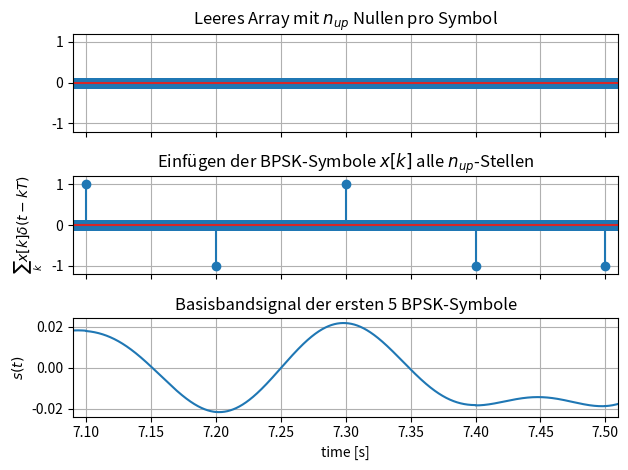
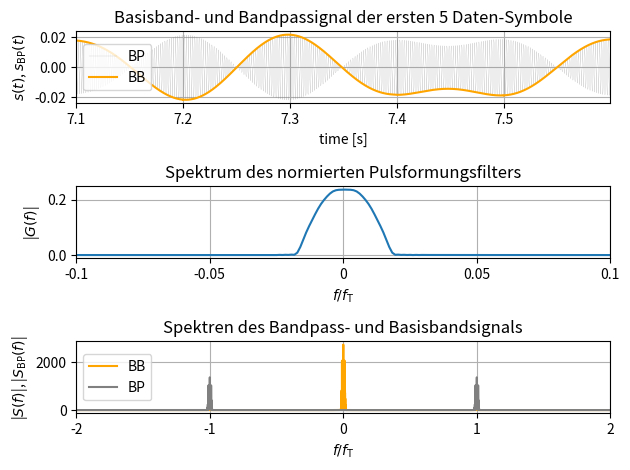

The matplotlib source for these figures, in order: (Note: this script raises an exception after producing the figures.)
# Import all python dependencies that we need!
import numpy as np
#%matplotlib notebook
import matplotlib.pyplot as plt
import scipy
from scipy.io.wavfile import write, read

# Define your message to transmit
message_tx = 'YOUR MESSAGE'


for x in enumerate(list(message_tx)):
    if x[1] == ('ä') or x[1] == ('ö') or x[1] == ('ü'):
        print('Fehler: Nachricht darf keine Umlaute beinhalten!')      

if np.size(list(message_tx))>2**8-1:
    print('Fehler: Die Länge der Nachricht überschreitet die maximale Gesamtlänge!')


#Define variables for transmission
T = 0.1                         # symbol duration in s
f_t =500                       # carrier frequency
rate = np.int32(44100)          # rate at which audio signal is sampled
n_up = np.int32(rate*T)         # oversampling factor -> samples per symbol
path = 'audio/'                 # where to save audio file
preamble_type = 'gold'          # 'gold' or 'barker'
filt_type = 'rrc'               # Either 'rect' ir 'rrc'
beta= 0.8                       # 0 <= beta <= 1;  Roll-off factor of rrc, 0 -> sinc(t)
K = 8                           # Length of rrc in symbols, must be even number
n_header = 5                    # Blocklength of repetition code for header: How often bit is repeated
n_data = 1                      # Blocklength of rep. code for information data

# Define functions to convert text-strings into arrays of bits and vice versa
def text2bits(message): 
    message= list(message)
    bits = []
    for d1 in range(np.size(message)):
        dummy = f'{ord(message[d1]):08b}'       #Convert char to integer number and then into binary representation
        bits.append(dummy)                  
    bit_out = ''.join(str(x) for x in bits)
    return np.int32(list(bit_out))              #return numpy array with bits

def bits2text(bits):
    bits = bits[0:int(np.size(bits)/8)*8]       #Ensure size of bits is multiple of 8 (8 Bit per character)
    bits = np.reshape(bits,(np.int32(np.size(bits)/8),8))
    message = []
    for d1 in range(np.shape(bits)[0]):
        out= ''.join(str(x) for x in bits[d1,:])
        output = int(out,2)
        message.append(chr(output))
    return ''.join(message)

def rep_encode(bits,n):
    '''
    Construct an (n,1)-repetition code given the data bits
    IN: binary data to encode, blocklength of repetition code
    OUT: encoded binary sequence
    '''
    c = np.repeat(np.expand_dims(bits,axis=1),n,axis=1)     #repeat every bit n times in matrix
    return np.matrix.flatten(c)      #reshape matrix to 1D-array

def rep_decode(seq,n):
    seq = seq[0:int(np.size(seq)/n)*n]                  #Ensure size of seq is multiple of n
    c = np.reshape(seq,(np.int32(np.size(seq)/n),n))    #reshape into matrix, each column is a codeword
    c = np.sum(c,axis=1)                                #Sum up codebits for each codeword
    est = np.heaviside(c/n-0.5,0)                       #Do majority decision
    return np.int32(est)

# Get rectangle-function for pulse shaping and normalize energy of pulse to 1 
def get_rect(n_up):
    '''
    Determines the coefficients of a rectangular filter
    IN: length of IR
    OUT: filter coefficients
    '''
    rect = np.ones(n_up)
    rect/=np.linalg.norm(rect)
    return rect

def get_rrc(K, n_up, T, beta):
    
    ''' 
    Determines coefficients of an RC filter 
    
    Formula out of: John B. Anderson: Digital transmission engineering.
    
    NOTE: Length of the IR has to be an odd number
    
    IN: length of IR in symbols, upsampling factor per symbol, symbol time, roll-off factor
    OUT: filter coefficients
    '''
    N = K*n_up+1                        #number of samples for filter
    T_delta = T/n_up                    #time resolution of upsampled filter
    sample_num = np.arange(N)    
    h_rrc = np.zeros(N, dtype=float)

    for x in sample_num:
        t = np.array([(x-N/2)*T_delta])
        if t == 0.0:
            scaling = 1/np.sqrt(T)
            equation = 1-beta+(4*beta/np.pi)
            h_rrc[x] = scaling * equation
        elif beta != 0 and t == (T/(4*beta) or -T/(4*beta)):
            scaling = beta/np.sqrt(2*T)
            equation = (1+(2/np.pi))*np.sin(np.pi/(4*beta)) + (1-2/np.pi)*np.cos(np.pi/(4*beta))
            h_rrc[x] = scaling * equation
        else:
            scaling = 1/np.sqrt(T)
            numerator = np.sin(np.pi*(1-beta)*t/T) + (4*beta*t/T)*np.cos(np.pi*(1+beta)*t/T)
            denominator = (np.pi*t/T)*(1-np.square(4*beta*t/T))
            equation = numerator / denominator
            h_rrc[x] = scaling * equation
            if denominator == 0:            #Dirty workarround for denom=0, negligible if n_up is sufficiently big
                h_rrc[x] = h_rrc[x-1]           
    return h_rrc 

def get_filt(filt_type, n_up, K, T, beta):
    ''' 
    Return the impulse response of an rrc or a rect filter with energy normalized to one
    IN: rrc or rect, upsampling factor per symbol, length of rrc in symbols, symbol duration, beta of rrc 
    OUT: filter coefficients
    '''
    if filt_type =='rrc':
        filter = get_rrc(K,n_up,T, beta)
    elif filt_type =='rect':
        filter = get_rect(n_up)     #for rect K is always 1
    else: 
        print('No valid filter type! Either rect or rrc, but '+filt_type+' was passed to function.')
    filter /=np.linalg.norm(filter)
    return filter


# Choose a predefined preamble (known at the receiver)
# Gold-sequence taken from https://ieeexplore.ieee.org/stamp/stamp.jsp?tp=&arnumber=922961
gold = np.array([0,1,0,1,1,0,0,1,0,1,1,0,0,0,0,1,0,0,1,0,0,0,0,0,0,1,1,1,0,1,0])  # Gold sequence
barker = np.array([0,0,0,0,0,1,1,0,0,1,0,1,0])              #Barker-13-Code
if preamble_type == 'gold':
    preamble= gold
elif preamble_type == 'barker':
    preamble = barker 
else: 
    print('Keine gültige Folge als Präambel ausgewählt!')

#Convert text into bits
data = np.int32(list(text2bits(message_tx)))                #Convert message into array of bits
data = rep_encode(data,n_data)

#Count number of characters that are transmitted, convert into binary representation and apply n-repetition code 
data_length=np.zeros(8)                                     #Empty array to parse message length into
num_chars = list(np.binary_repr(np.size(list(message_tx))))    #Count number of characters in message
data_length[-np.size(num_chars):] = np.int32(num_chars)     #convert message length into binary representation
data_length = rep_encode(data_length,n_header)                     #apply channel coding to protect these bits  

# Concatenate preamble, data length and data, then do BPSK modulation
bit = np.concatenate((preamble,data_length,data))       #Add preamble for start of transmission and data length
sym = (-1)**bit                                         #Apply BPSK-modulation

#Upsample symbols and convolve with pulse shaping filter
filter = get_filt(filt_type, n_up, K, T, beta)      #Get pulse shaping filter
sym_up = np.zeros(np.size(bit)*n_up)                #Create new array for zero-padded signal     
sym_up[::n_up]=sym                                  #Paste symbols into new array        
tx_bb = scipy.signal.fftconvolve(filter,sym_up)     #Create BB-signal by convolution with pulse shaping filter

#Plot zoomed version of baseband signal for first d1 netto symbols
d1 = 5                                  #number of symbols for zoom of plot
off = (np.size(preamble)+n_header*8)*n_up-int(n_up/10)      #Offset to plot info data, not preamble or data length info
t_plot = np.arange(0,np.size(tx_bb)-1,1)/rate

fig, (ax1,ax2,ax3) = plt.subplots(nrows=3, sharex = True)
ax1.stem(t_plot[off:off+d1*n_up],np.zeros((d1*n_up)))
ax1.grid(True)
ax1.set_title('Leeres Array mit $n_{up}$ Nullen pro Symbol')
ax1.set_ylim(-1.2,1.2)

ax2.stem(t_plot[off:off+d1*n_up],sym_up[off:off+d1*n_up])
ax2.set_title('Einfügen der BPSK-Symbole $x[k]$ alle $n_{up}$-Stellen')
ax2.set_ylim(-1.2,1.2)
ax2.set_ylabel('$\sum_k x[k] \\delta(t-kT)$')
ax2.grid(True)

ax3.plot(t_plot[off:off+d1*n_up],tx_bb[off+np.int32(K/2)*n_up:off+(d1+np.int32(K/2))*n_up])
ax3.set_title('Basisbandsignal der ersten %i BPSK-Symbole'%d1)
ax3.set_xlim(off/n_up*T,((off+2*n_up/10)/n_up+(d1-1))*T)
ax3.set_xlabel('time [s]')
ax3.set_ylabel('$s(t)$')
ax3.grid(True)

fig.tight_layout()
fig.show()

#Convert BB -> BP
t = np.linspace(0,np.size(tx_bb)-1,np.size(tx_bb))/rate
carrier = np.exp(1j*2*np.pi*f_t*t)
tx = np.real(tx_bb * carrier) 

fig, (ax1,ax2,ax3) = plt.subplots(3)


# Plot baseband and bandpass of first d2 netto data symbols
d2 = 5
off = (np.size(preamble)+n_header*8)*n_up      #Offset to plot info data, not preamble or data length info

ax1.plot(t[off:off+d2*n_up],tx[off+np.int32(K/2)*n_up:off+(d1+np.int32(K/2))*n_up],label='BP',color='gray',linewidth=0.1)
ax1.plot(t[off:off+d2*n_up],tx_bb[off+np.int32(K/2)*n_up:off+(d1+np.int32(K/2))*n_up],label='BB',color='orange')
ax1.grid(True)
ax1.legend(loc='center left')
ax1.set_xlim(off/n_up*T,(off/n_up+d2)*T)
ax1.set_xlabel('time [s]')
ax1.set_xticks(ticks=(np.arange(off/n_up,off/n_up+d2,1)*T),labels=(np.round(np.arange(off/n_up,off/n_up+d2,1)*T,1)))
ax1.set_ylabel('$s(t)$, $s_\\mathrm{BP}(t)$')
ax1.set_title('Basisband- und Bandpassignal der ersten %i Daten-Symbole'%d2)

# Plot pulse shaping filter normalized to energy one, apply zero-padding before plotting
S_filt= np.concatenate((get_filt(filt_type,n_up,K,T,beta),np.zeros((np.int32(n_up)*np.int32(1/T)-1))),axis=0)
ax2.plot(np.linspace(-rate/2,rate/2,np.size(S_filt))/rate,np.abs(np.fft.fftshift(np.fft.fft(S_filt)))/np.linalg.norm(np.abs(np.fft.fftshift(np.fft.fft(S_filt)))))
ax2.grid(True)
ax2.set_xlim(-0.1*(f_t/rate),0.1*f_t/rate)
ax2.set_xticks(ticks=(np.array([-0.1,-0.05,0,0.05,0.1])*(f_t/rate)),labels=(-0.1,-0.05,0,0.05,0.1))
ax2.set_xlabel('$f/f_\\mathrm{T}$')
ax2.set_ylabel('|$G(f)$|')
ax2.set_title('Spektrum des normierten Pulsformungsfilters')

#Calculate spectra and normalize them to max. amplitude = 1, then plot everyhting
S = np.abs(np.fft.fftshift(np.fft.fft(tx_bb)))
S_BP = np.abs(np.fft.fftshift(np.fft.fft(tx)))

ax3.plot(np.linspace(-rate/2,rate/2,np.size(tx_bb))/rate,S,color='orange',label='BB')
ax3.plot(np.linspace(-rate/2,rate/2,np.size(tx))/rate,S_BP,color='gray', label='BP')
ax3.grid(True)
ax3.set_xlim(-2*(f_t/rate),2*f_t/rate)
ax3.set_xticks(ticks=(np.array([-2,-1,0,1,2])*(f_t/rate)),labels=(-2,-1,0,1,2))
ax3.set_xlabel('$f/f_\\mathrm{T}$')
ax3.set_ylabel('|$S(f)$|, |$S_\\mathrm{BP}(f)$|')
ax3.legend(loc='center left')
ax3.set_title('Spektren des Bandpass- und Basisbandsignals')


fig.tight_layout()
fig.show()

# Save audio signal and preamble
scaled = np.int16(tx / np.max(np.abs(tx)) * 32767)
write(path+'tx.wav', np.int32(rate), scaled)

# Now we can play our audio signal!
import IPython 
IPython.display.Audio(path+'tx.wav')

#Readout audio file and define audio-upsamling factor, load preamble
rate, audio = read(path+'rx.wav')

#Plot BB and BP signal
plt.close()
plt.plot(np.arange(0,np.size(audio),1)/rate,audio,label='BP',color='gray',linewidth=0.05)
plt.grid(True)
plt.xlabel('time [s]')
plt.ylabel('$r_{BP}(t)$')
plt.title('Empfangenes Signal')
plt.show()

#Downconversion (IQ-Demoudlator)
t = np.linspace(0,np.size(audio)-1,np.size(audio))/rate
carrier_in = 2*np.cos(2*np.pi*f_t*t)
carrier_quad = -2*np.sin(2*np.pi*f_t*t)

r_I = audio*carrier_in        # Convert inphase component into baseband
r_Q = audio*carrier_quad        # Do same for quadrature component

# Matched-filtering
r_I_filt = scipy.signal.fftconvolve(r_I,filter/np.sum(filter))       #MF is applied
r_Q_filt = scipy.signal.fftconvolve(r_Q,filter/np.sum(filter))

rx_bb_filt = r_I_filt + 1j*r_Q_filt 

# Plot received signal and MF-version of it
fig, (ax1,ax2,ax3) = plt.subplots(3)

#Plot received signal
ax1.plot(np.arange(0,np.size(audio),1)/rate,audio/np.max(audio),label='BP',color='gray',linewidth=0.05)
ax1.set_xlabel('time [s]')
ax1.set_ylabel('$r_\mathrm{BP}(t)$')
ax1.grid(True)
ax1.set_title('Empfangssignal im Bandpassbereich')

#Plot MF-signal
sig_max = np.max(np.array([np.max(r_I_filt),np.max(r_Q_filt)]))
ax2.plot(np.arange(0,np.size(r_I_filt),1)/rate,r_I_filt/sig_max,label='In',color='orange',linewidth=1)
ax2.plot(np.arange(0,np.size(r_Q_filt),1)/rate,r_Q_filt/sig_max,label='Quad',color='blue',linewidth=1,linestyle='dashed')
ax2.set_xlabel('time [s]')
ax2.set_ylabel('$r_{\mathrm{I}}(t)$, $r_{\mathrm{Q}}(t)$')
ax2.grid(True)
ax2.legend(loc='center left')
ax2.set_title('Empfangssignal im Basisband nach Matched-Filter')

#Plot Spectra
R_BP = np.abs(np.fft.fftshift(np.fft.fft(audio)))       #Spectrum of received signal
R_mixed = np.abs(np.fft.fftshift(np.fft.fft(r_I)))+np.abs(np.fft.fftshift(np.fft.fft(1j*r_Q)))    #Spectrum of received signal after mixing with f_T
R = np.abs(np.fft.fftshift(np.fft.fft(rx_bb_filt)))     #Spectrum after Matched-Filter was applied

ax3.plot(np.linspace(-rate/2,rate/2,np.size(R_BP))/rate,R_BP,color='gray', label='BP',linewidth=2)
ax3.plot(np.linspace(-rate/2,rate/2,np.size(R_mixed))/rate,R_mixed,color='black', label='vor MF', linewidth= 2)
ax3.plot(np.linspace(-rate/2,rate/2,np.size(R))/rate,R,color='orange',label='BB',alpha=0.8, linewidth=2)
ax3.grid(True)
ax3.set_xlim(-4*(f_t/rate),4*f_t/rate)
ax3.set_xticks(ticks=(np.arange(-3,4,1)*(f_t/rate)),labels=(np.arange(-3,4,1)))
ax3.set_xlabel('$f/f_\\mathrm{T}$')
ax3.set_ylabel('|$R_{\mathrm{BP}}(f)$|,|$R(f)$|')
maxi = np.max(np.array([np.max(R),np.max(R_BP),np.max(R_mixed)]))
ax3.set_ylim(-1*maxi,1.1*maxi)
ax3.set_yticks(ticks=(0,maxi/2,maxi),labels=(0,0.5,1))
ax3.legend(loc='center left')
ax3.grid(True)
ax3.set_title('Spektren des Bandpass- und Basisbandsignals')


fig.tight_layout()
fig.show()


#Get pulse-shaped and matched-filtered preamble
pre_up = np.zeros(np.size(preamble)*n_up)
pre_up[::n_up]= (-1)**preamble
pre_up = scipy.signal.fftconvolve(filter,pre_up)     #pulse shaping
pre_up_MF = scipy.signal.fftconvolve(filter,pre_up)  #matched-filtering

#Identify preamble in down-converted rx-data 
rx_pre = scipy.signal.fftconvolve(np.flip(pre_up_MF),rx_bb_filt)
pre_max = np.argmax(np.abs(rx_pre))
if filt_type == 'rrc':
    pre_start = pre_max- np.int32(np.size(preamble)+K)*n_up
else:           #rect has K=1
    pre_start = pre_max- np.int32(np.size(preamble)+1)*n_up

#Readout "important part" of data (starting at preamble) out of matched-filtered rx-baseband signal
rx = rx_bb_filt[pre_start:]     #Keep data from start of preamble

# Plot MF-version and cut out version of received signal and correlation with preamble
fig, (ax2,ax3,ax4) = plt.subplots(3)


#Plot MF-signal
ax2.plot(np.arange(0,np.size(rx_bb_filt),1)/rate,rx_bb_filt/np.max(rx_bb_filt),color='k',linewidth=0.5)
ax2.set_xlabel('time [s]')
ax2.set_ylabel('$r(t)$')
ax2.grid(True)
ax2.set_xlim(0,np.size(rx_bb_filt)/rate)
ax2.set_title('Empfangssignal nach Matched-Filter')

#Plot Convolution of MF-signal with preamble to show peak detection
ax3.plot(np.arange(0,np.size(rx_pre),1)/rate,rx_pre/np.max(rx_pre),color='green',linewidth=0.5)
ax3.set_xlabel('$\\tau$')
ax3.set_ylabel('$\\varphi_{r,pre}(\\tau)$')
ax3.set_title('KKF des Empfangssignals mit der Präambel (beide nach MF)')
ax3.grid(True)

#Plot MF-signal starting at detected preamble
#ax4.plot(np.arange(pre_start-K/2*n_up,pre_start-K/2*n_up+np.size(tx_bb),1)/rate,tx_bb/np.max(tx_bb),color='k',linewidth=0.75,label='tx')
ax4.plot(np.arange(pre_start,pre_start+np.size(rx),1)/rate,np.real(rx/np.max(rx)),color='orange',linewidth=0.75,label='rx In')
ax4.plot(np.arange(pre_start,pre_start+np.size(rx),1)/rate,np.imag(rx/np.max(rx)),color='blue',linewidth=0.75,label='rx Quad', linestyle='dashed')
ax4.legend(loc='center right')
ax4.set_xlabel('time [s]')
ax4.set_ylabel('$s(t)$, $r_{\mathrm{I}}(t)$, $r_{\mathrm{Q}}(t)$')
ax4.grid(True)
ax4.set_xlim(0,np.size(rx_bb_filt)/rate)
ax4.set_title('"Interessanter Teil" des Empfangssignals nach Matched-Filter')

fig.tight_layout()
fig.show()


#Readout at sampling points 
sym = rx[np.size(preamble)*n_up:][0::n_up]


#Phase estimation and correction using Viterbi-Viterbi
phase_est = 1/2*np.angle(np.sum((sym/np.abs(sym))**2))      #Estimate phase
sym_phase = sym * np.exp(-1j*phase_est)                     #Correct phase                                                 
print('Geschätzter Phasenoffset:',np.rad2deg(phase_est),'°')

max_sym = np.max([np.max(np.abs(sym)),np.max(np.abs(sym_phase))])
plt.scatter(np.real(sym[0:n_header*8])/max_sym,np.imag(sym[0:n_header*8])/max_sym,color='orange',label='vor')
plt.scatter(np.real(sym_phase[0:n_header*8])/max_sym,np.imag(sym_phase[0:n_header*8])/max_sym,color='blue',label='nach')
plt.legend()
plt.title('Konstellationsdiagramm vor und nach Korrektur der Phase')
plt.xlabel('Re{y}')
plt.ylabel('Im{y}')
plt.xlim([-1.1,1.1])
plt.ylim([-1.1,1.1])
plt.grid(True)
plt.plot()


# Check using preamble if phase ambiguities are resolved --> 180° possible
sym_pre_rx = np.sign(np.real(rx[0:np.size(preamble-1)*n_up][0::n_up]))  #Estimate received symbols by ML-decision
sym_pre_tx = (-1)**preamble                     #BPSK-modulated preamble
phase_ambi = np.sum(sym_pre_tx*sym_pre_rx)      #Preamble: tx=rx? If no, then 180° phase shift
sym_pre_rx_corr = sym_pre_rx                    #Make copy for plot to show phase correction
if phase_ambi <0:                               #If phase shift <0, then correct data by 180°
    sym_phase = -sym_phase                      #Correct phase of data by 180°
    sym_pre_rx_corr = -sym_pre_rx               #Correct phase of preamble for plot


fig, (ax1,ax2) = plt.subplots(2,sharex=True)

ax1.stem(np.arange(1,np.size(preamble)+1,1),sym_pre_rx, 'orange',label='Rx')
ax1.stem(np.arange(1,np.size(preamble)+1,1),sym_pre_tx, 'k',label='Tx',linefmt='--')
ax1.set_xlim(0,np.size(preamble+2))
ax1.set_ylim(-1.1,1.1)
ax1.set_title('BPSK-modulierte Präambel am Sender und Empfänger nach V&V')
ax1.legend()
ax1.set_ylabel('$x_\mathrm{pre}[k],y_\mathrm{pre}[k]$')
ax1.grid(True)

ax2.stem(np.arange(1,np.size(preamble)+1,1),sym_pre_rx_corr, 'orange' ,label='Rx')
ax2.stem(np.arange(1,np.size(preamble)+1,1),sym_pre_tx, 'k',label='Tx',linefmt='--')
ax2.set_title('Nach Auflösung der Mehrdeutigkeit der Phase')
ax2.set_xlim=(0,np.size(preamble+2))
ax2.set_ylim([-1.1,1.1])
ax2.legend()
ax2.grid(True)
ax2.set_xlabel('k')
ax2.set_ylabel('$x_\mathrm{pre}[k],\\tilde{y}_\mathrm{pre}[k]$')

fig.tight_layout()

# Readout number of transmitted characters (first n*8 bits after preamble) and limit received message 
num_chars = np.int32(np.heaviside(-np.real(sym_phase[0:n_header*8]),0))
num_chars = rep_decode(num_chars,n_header)             #decode repetition code
num_chars = np.int32(num_chars.dot(1 << np.arange(num_chars.shape[-1]-1,-1,-1)))
sym_data = sym_phase[n_header*8:n_header*8+8*n_data*num_chars] #each char: 8*n_data bits

#Decode to bits and then decode bits
bits = np.int32(np.heaviside(-np.real(sym_data),0))
bits = rep_decode(bits,n_data)
message_rx = bits2text(bits)

print(message_rx)
